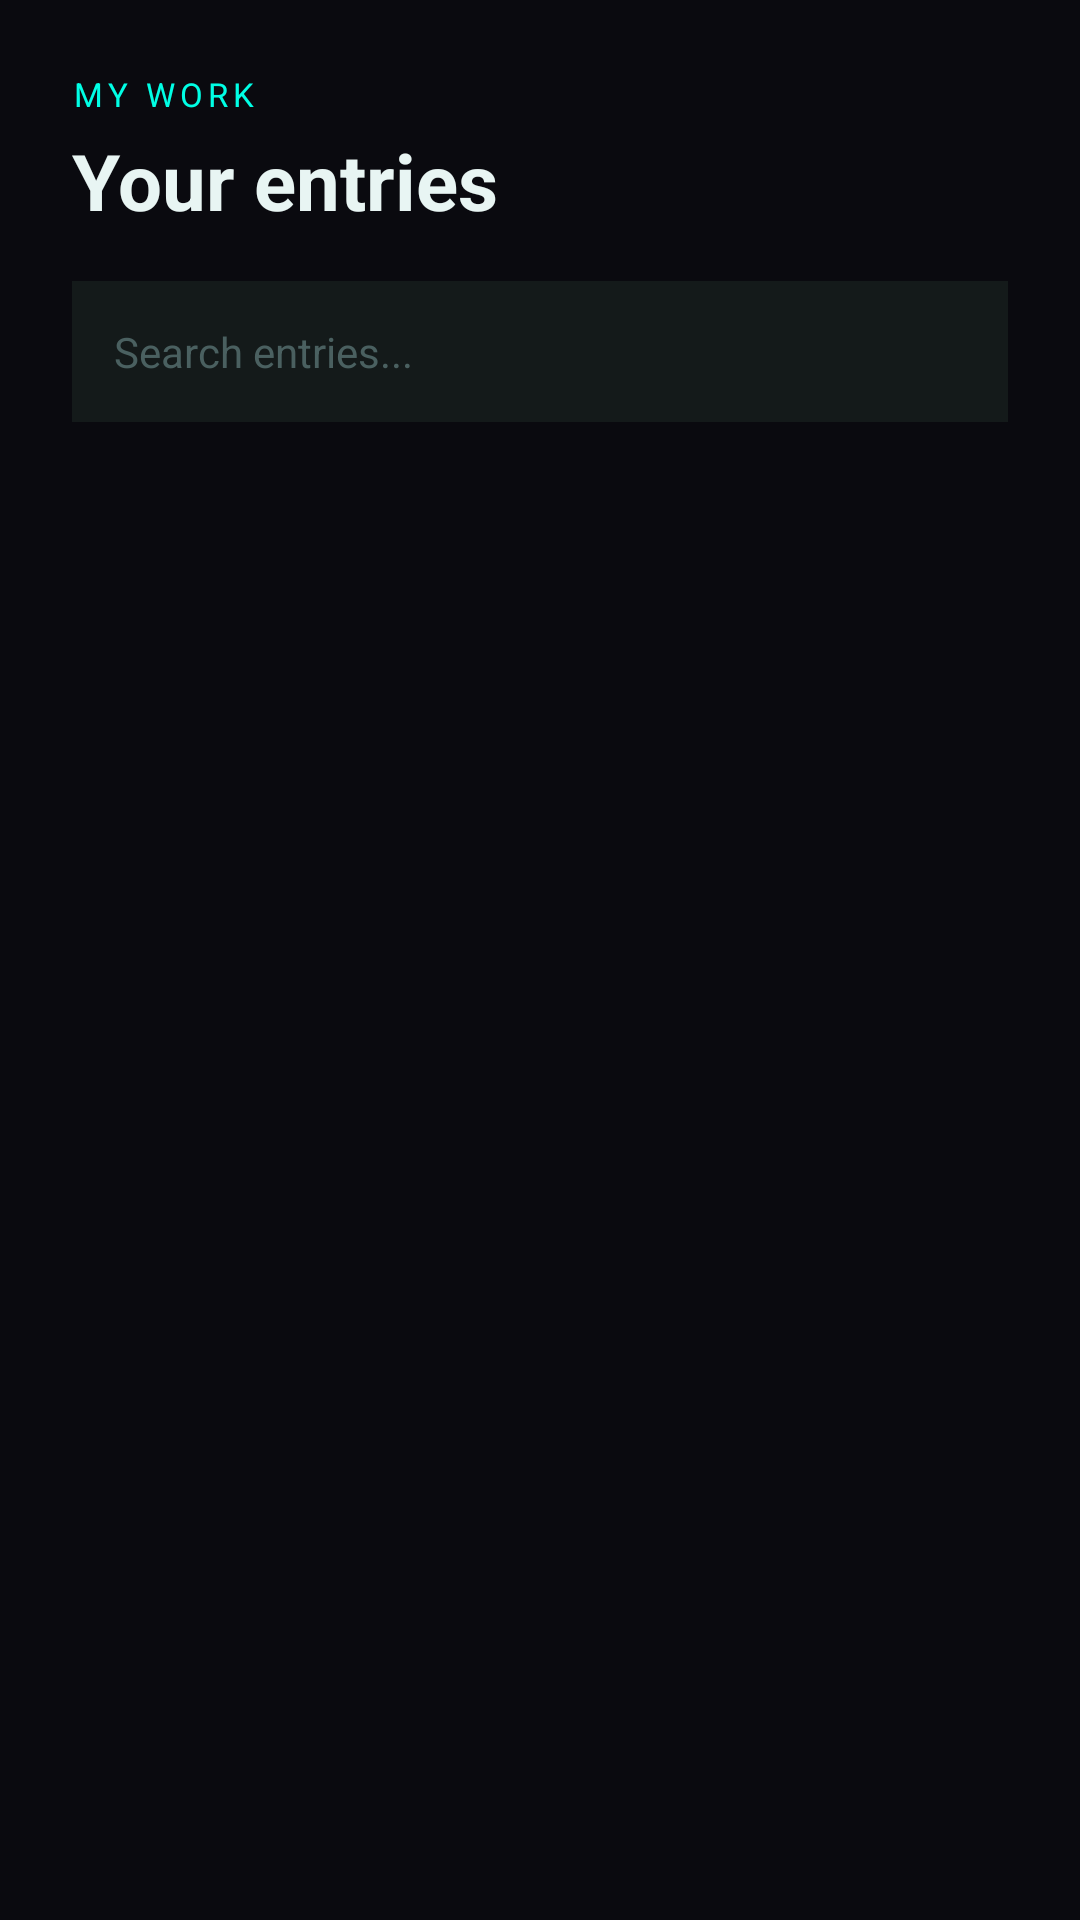

Here is an Android app screen rendered from its layout file. Give the layout XML and the strings, colors and styles it references.
<!-- AndroidManifest.xml: application theme Theme.Inkblot -->
<!-- res/layout/fragment_my_work.xml -->
<?xml version="1.0" encoding="utf-8"?>
<LinearLayout xmlns:android="http://schemas.android.com/apk/res/android"
    android:layout_width="match_parent"
    android:layout_height="match_parent"
    android:background="@color/bg_mywork"
    android:orientation="vertical"
    android:padding="24dp">

    <TextView
        android:layout_width="wrap_content"
        android:layout_height="wrap_content"
        android:text="MY WORK"
        android:textColor="@color/neon_cyan"
        android:textSize="11sp"
        android:letterSpacing="0.15"
        android:layout_marginBottom="4dp"/>

    <TextView
        android:layout_width="wrap_content"
        android:layout_height="wrap_content"
        android:text="Your entries"
        android:textColor="@color/text_primary"
        android:textSize="26sp"
        android:textStyle="bold"
        android:layout_marginBottom="16dp"/>

    
    <EditText
        android:id="@+id/et_search"
        android:layout_width="match_parent"
        android:layout_height="wrap_content"
        android:hint="Search entries..."
        android:textColor="@color/text_primary"
        android:textColorHint="@color/text_muted"
        android:textSize="14sp"
        android:background="@color/bg_card"
        android:padding="14dp"
        android:drawablePadding="8dp"
        android:inputType="text"
        android:layout_marginBottom="20dp"/>

    <ScrollView
        android:layout_width="match_parent"
        android:layout_height="match_parent">

        <LinearLayout
            android:id="@+id/entries_container"
            android:layout_width="match_parent"
            android:layout_height="wrap_content"
            android:orientation="vertical"/>

    </ScrollView>

</LinearLayout>
<!-- resources referenced by this layout -->
<resources>
  <color name="bg_card">#141A1A</color>
  <color name="bg_mywork">#0A0A0F</color>
  <color name="neon_cyan">#00FFE5</color>
  <color name="text_muted">#4A6060</color>
  <color name="text_primary">#E8F5F3</color>
  <style name="Theme.Inkblot" parent="Theme.MaterialComponents.DayNight.NoActionBar">
          <item name="colorPrimary">@color/accent_blue</item>
          <item name="colorPrimaryVariant">@color/bg_panel</item>
          <item name="colorOnPrimary">@color/white</item>
          <item name="android:windowBackground">@color/bg_dark</item>
          <item name="android:statusBarColor">@color/bg_panel</item>
          <item name="android:navigationBarColor">@color/bg_dark</item>
      </style>
  <color name="accent_blue">#00BFA5</color>
  <color name="bg_panel">#111418</color>
  <color name="white">#FFFFFF</color>
  <color name="bg_dark">#0D0D0D</color>
</resources>
